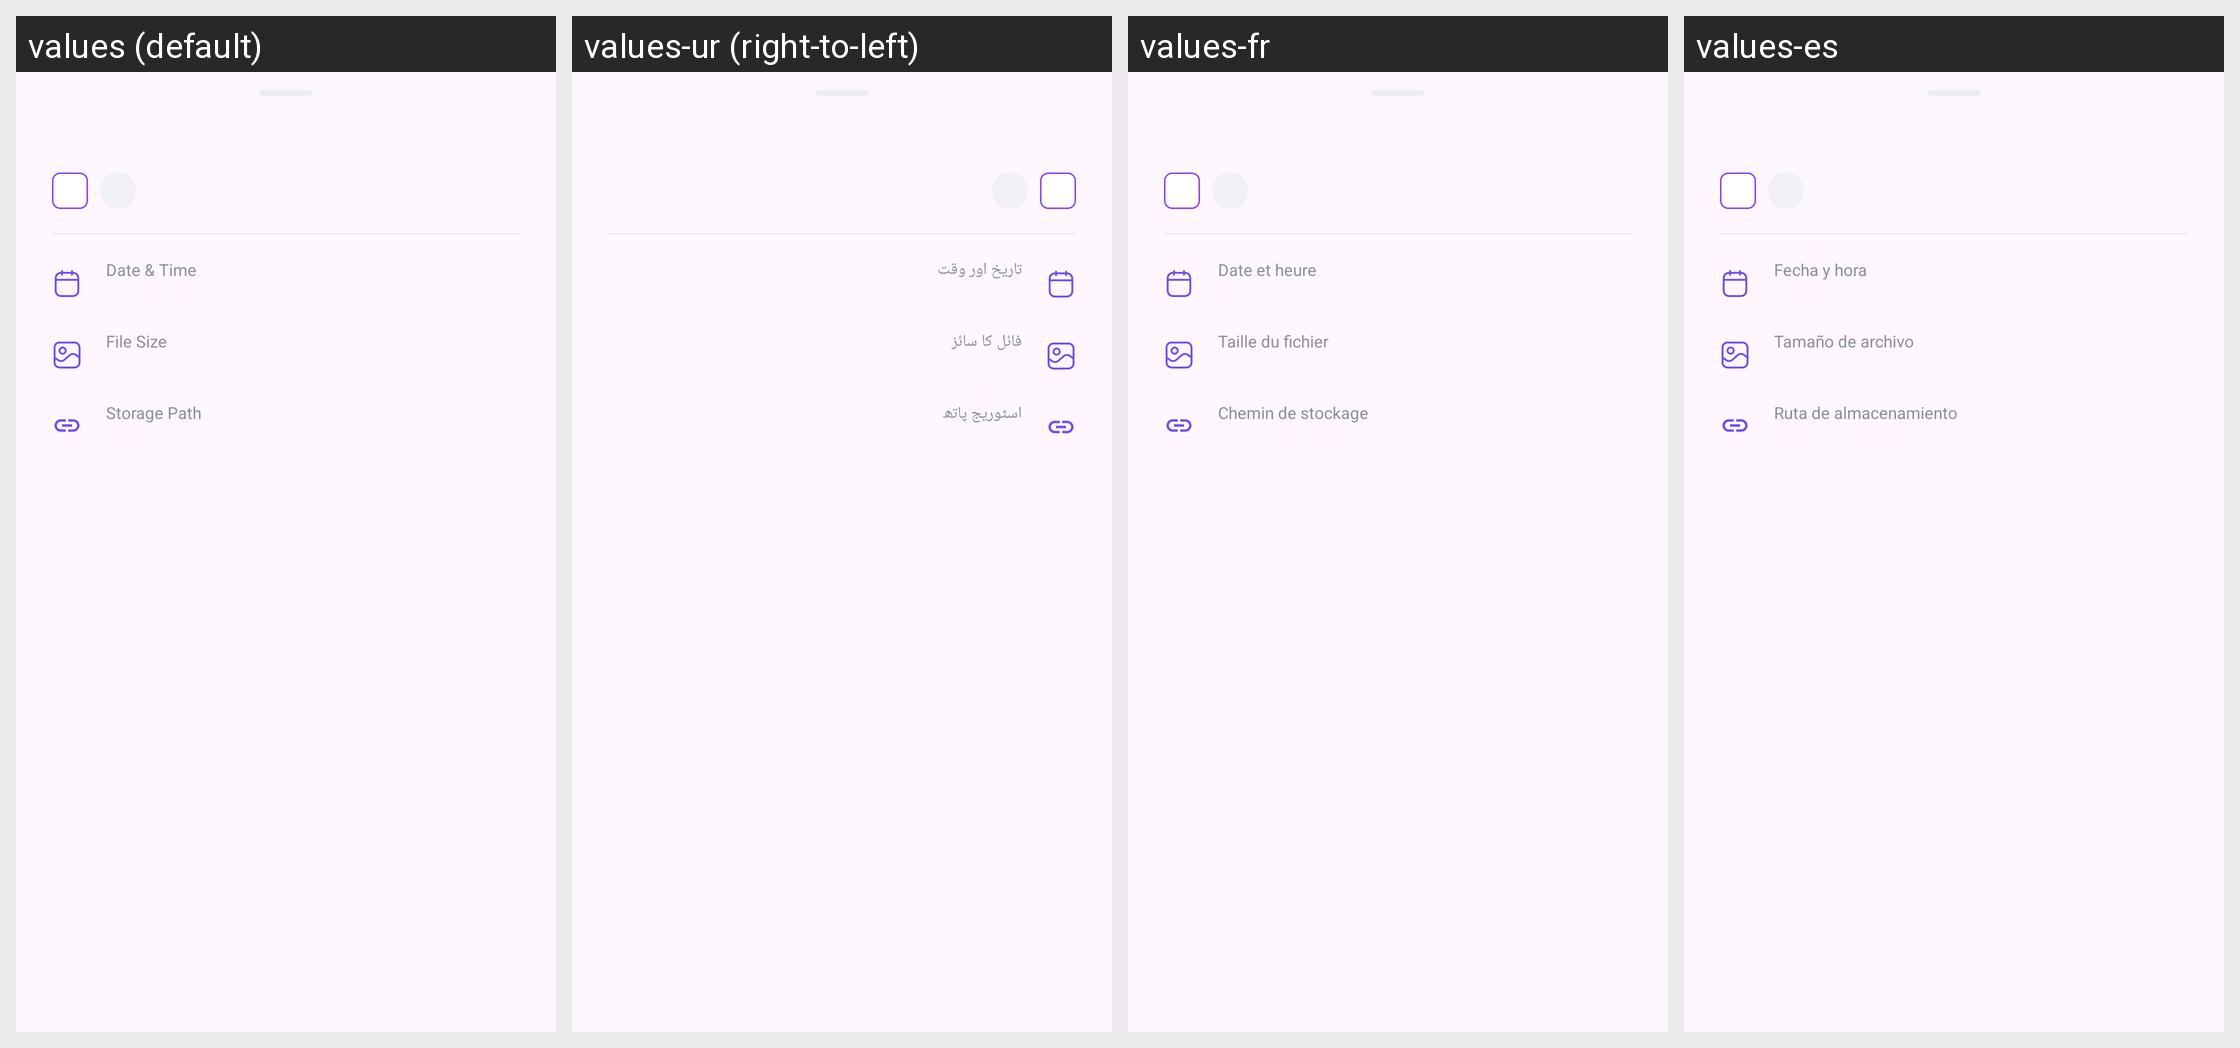

For this localized Android screen grid, give each drawn string resource with its value in every locale shown.
Android screen res/layout/fragment_media_details_bottom_sheet.xml rendered under 4 locales, left to right: values (default), values-ur (right-to-left), values-fr, values-es. Device: Nexus 5 (rendered at 1080×1920; each locale shown at half size, 540×960, under a caption strip naming it); theme Theme.BlurFace.
Strings drawn on this screen, with the default value and each locale's value (text and hints the layout hard-codes, and strings that could not be matched under every locale, appear in the picture but are not listed):

date_and_time
  values: Date & Time
  values-ur: تاریخ اور وقت
  values-fr: Date et heure
  values-es: Fecha y hora

file_size
  values: File Size
  values-ur: فائل کا سائز
  values-fr: Taille du fichier
  values-es: Tamaño de archivo

storage_path
  values: Storage Path
  values-ur: اسٹوریج پاتھ
  values-fr: Chemin de stockage
  values-es: Ruta de almacenamiento
